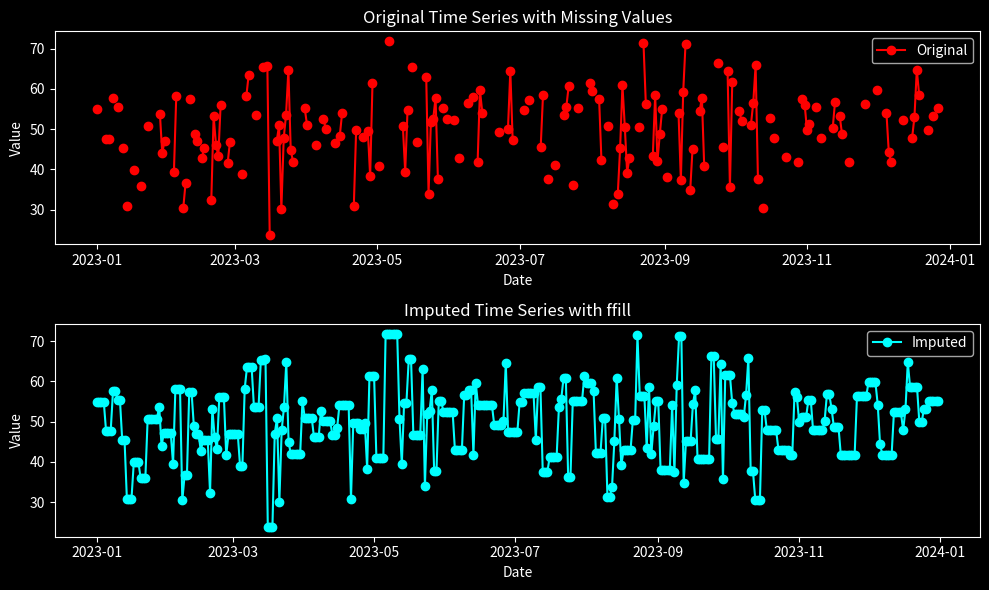
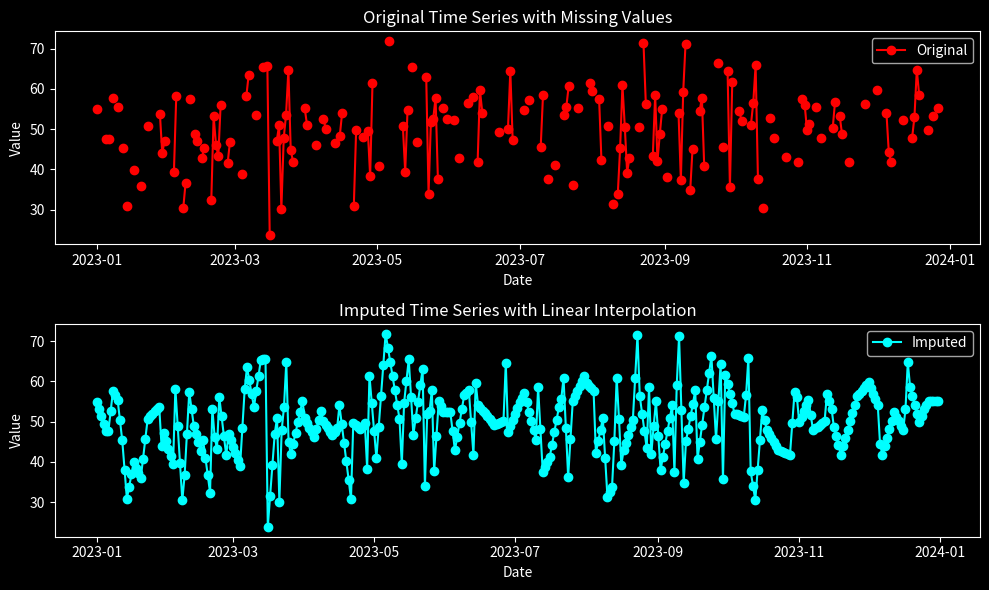
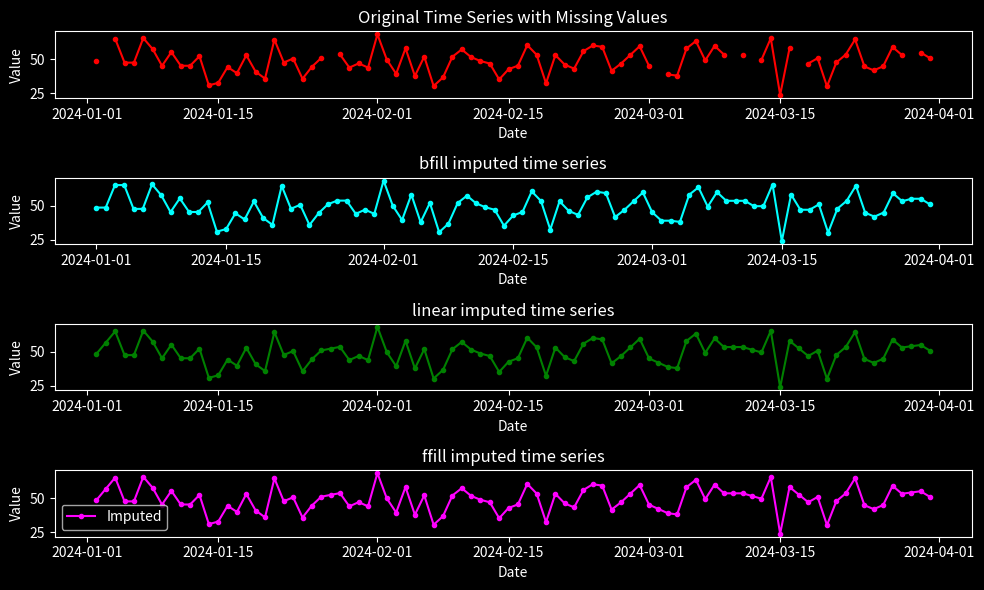

These charts were generated, in order, by the following Python code:
import matplotlib.pyplot as plt
import pandas as pd
import numpy as np


# Generate a hypothetical time series dataset with missing values
np.random.seed(42)
date_rng = pd.date_range(start='2023-01-01', end='2023-12-31', freq='D')
data = np.random.randn(len(date_rng)) * 10 + 50
data_with_nans = data.copy()
missing_indices = np.random.choice(len(date_rng), size=200, replace=False)
data_with_nans[missing_indices] = np.nan

# Impute missing values using a simple method (e.g., forward fill)
imputed_data = pd.Series(data_with_nans).ffill()

# Plot original and imputed time series
plt.style.use('dark_background')
plt.figure(figsize=(10, 6))

plt.subplot(2, 1, 1)
plt.plot(date_rng, data_with_nans, label='Original', marker='o', linestyle='-', color='red')
plt.title('Original Time Series with Missing Values')
plt.xlabel('Date')
plt.ylabel('Value')
plt.legend()

plt.subplot(2, 1, 2)
plt.plot(date_rng, imputed_data, label='Imputed', marker='o', linestyle='-', color='cyan')
plt.title('Imputed Time Series with ffill')
plt.xlabel('Date')
plt.ylabel('Value')
plt.legend()

plt.tight_layout()

# Save the figure
plt.savefig('time_series_imputation.png')

plt.show()


import matplotlib.pyplot as plt
import pandas as pd
import numpy as np

# Generate a hypothetical time series dataset with missing values
np.random.seed(42)
date_rng = pd.date_range(start='2023-01-01', end='2023-12-31', freq='D')
data = np.random.randn(len(date_rng)) * 10 + 50
data_with_nans = data.copy()
missing_indices = np.random.choice(len(date_rng), size=200, replace=False)
data_with_nans[missing_indices] = np.nan

# Impute missing values using linear interpolation
imputed_data = pd.Series(data_with_nans).interpolate(method='linear')

# Plot original and imputed time series
plt.figure(figsize=(10, 6))

plt.subplot(2, 1, 1)
plt.plot(date_rng, data_with_nans, label='Original', marker='o', linestyle='-', color='red')
plt.title('Original Time Series with Missing Values')
plt.xlabel('Date')
plt.ylabel('Value')
plt.legend()

plt.subplot(2, 1, 2)
plt.plot(date_rng, imputed_data, label='Imputed', marker='o', linestyle='-', color='cyan')
plt.title('Imputed Time Series with Linear Interpolation')
plt.xlabel('Date')
plt.ylabel('Value')
plt.legend()

plt.tight_layout()

# Save the figure
plt.savefig('time_series_imputation_interpolation.png')

plt.show()

import matplotlib.pyplot as plt
import pandas as pd
import numpy as np

# Generate a hypothetical time series dataset with missing values
np.random.seed(42)
date_rng = pd.date_range(start='2024-01-01', end='2024-03-31', freq='D')
data = np.random.randn(len(date_rng)) * 10 + 50
data_with_nans = data.copy()
missing_indices = np.random.choice(len(date_rng), size=10) 
data_with_nans[missing_indices] = np.nan

# Impute missing values using a simple method (e.g., forward fill)
imputed_data_1 = pd.Series(data_with_nans).bfill()
imputed_data_2 = pd.Series(data_with_nans).interpolate(method='linear')
imputed_data_3 = pd.Series(data_with_nans).ffill()

# Plot original and imputed time series
plt.style.use('dark_background')
plt.figure(figsize=(10, 6))

plt.subplot(4, 1, 1)
plt.plot(date_rng, data_with_nans, label='Original', marker='.', linestyle='-', color='red')
plt.title('Original Time Series with Missing Values')
plt.xlabel('Date')
plt.ylabel('Value')

plt.subplot(4, 1, 2)
plt.plot(date_rng, imputed_data_1, label='Imputed', marker='.', linestyle='-', color='cyan')
plt.title('bfill imputed time series')
plt.xlabel('Date')
plt.ylabel('Value')

plt.subplot(4, 1, 3)
plt.plot(date_rng, imputed_data_2, label='Imputed', marker='.', linestyle='-', color='green')
plt.title('linear imputed time series')
plt.xlabel('Date')
plt.ylabel('Value')

plt.subplot(4, 1, 4)
plt.plot(date_rng, imputed_data_2, label='Imputed', marker='.', linestyle='-', color='magenta')
plt.title('ffill imputed time series')
plt.xlabel('Date')
plt.ylabel('Value')

plt.legend()
plt.tight_layout()

# Save the figure
plt.savefig('time_series_imputation.png')

plt.show()
